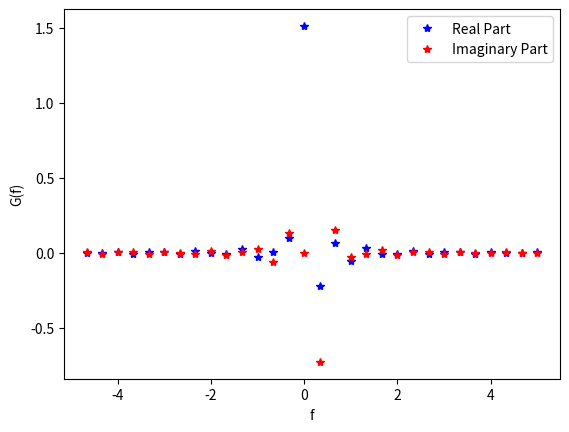

Recreate this plot in Python.
import numpy as np
import matplotlib.pyplot as plt


#g(x) = sin((pi*x**2)/9) 0<x<3 delta_x=0.1
#0-3 10*3+1=31
dx = 0.1
N = int((3 - 0) / dx)
df = (1 / N) / dx
fs = 1 / dx

# sampling
f = np.linspace(0, 3, N + 1)
g1 = np.sin((np.pi / 9) * (f**2))

# Compute the Fourier transform of g(x)

Gd = np.fft.fft(g1)
m = np.linspace(0, 31, 31)

# Mapping
G1 = []
f_coord = []
for m in range(N):
    if m <= N / 2:
        f_coord.append(m * df)
        G1.append(Gd[m] * dx)
    else:
        f_coord.append(m * df - fs)
        G1.append(Gd[m] * dx)

# Modulation
#fs/N 0.3226
f_coord = np.array(f_coord)

#x1 = -4
G = []
for i in range(len(f_coord)):
    fp = 1j * 2 * np.pi * f_coord[i]
    t = np.exp(fp)
    G.append(t * G1[i])

pts = []
for i in range(len(G)):
    temp = []
    temp = tuple([f_coord[i], G[i]])

    pts.append(temp)
G = np.array(G)

plt.plot(f_coord, G.real, "b*", label="Real Part")
plt.plot(f_coord, G.imag, "r*", label="Imaginary Part")
plt.xlabel("f")
plt.ylabel("G(f)")
plt.legend()
plt.savefig("5_2.png")
plt.show()
